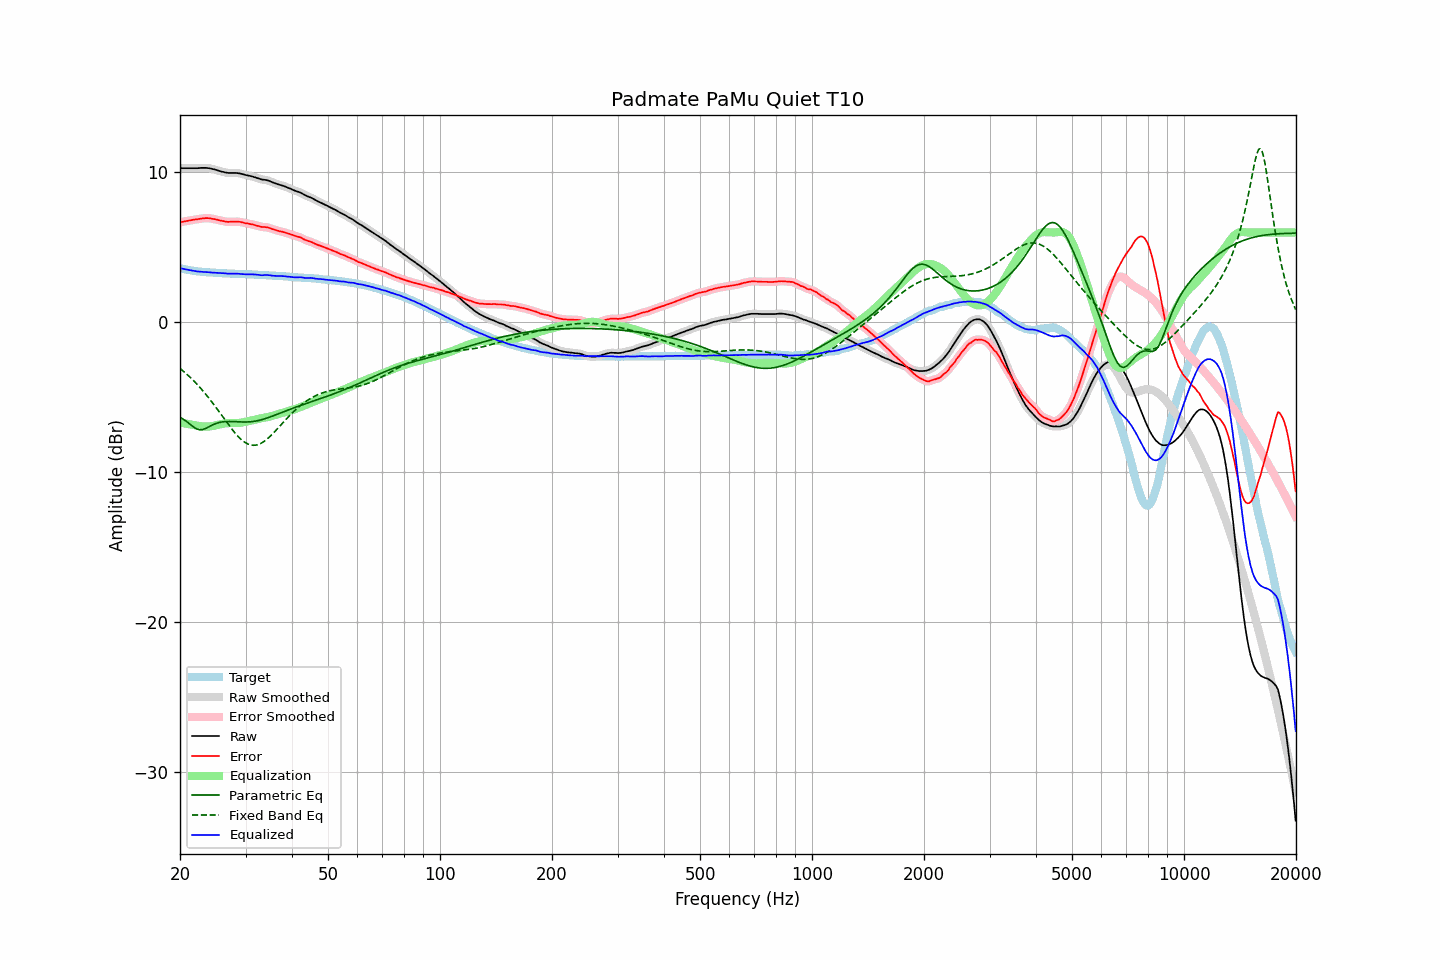

The table this chart was drawn from, first rows:
frequency, raw, error, smoothed, error_smoothed, equalization, parametric_eq, fixed_band_eq, equalized_raw, equalized_smoothed, target
20.00, 10.29, 6.67, 10.29, 6.67, -6.67, -6.33, -3.07, 3.62, 3.62, 3.62
20.20, 10.29, 6.70, 10.29, 6.69, -6.69, -6.39, -3.16, 3.59, 3.59, 3.59
20.40, 10.29, 6.72, 10.29, 6.72, -6.72, -6.45, -3.25, 3.57, 3.57, 3.57
20.61, 10.29, 6.74, 10.29, 6.74, -6.74, -6.53, -3.34, 3.55, 3.55, 3.55
20.81, 10.29, 6.76, 10.29, 6.76, -6.76, -6.60, -3.43, 3.53, 3.53, 3.53
21.02, 10.29, 6.78, 10.29, 6.78, -6.78, -6.69, -3.53, 3.51, 3.51, 3.51
21.23, 10.29, 6.80, 10.29, 6.80, -6.80, -6.77, -3.63, 3.49, 3.49, 3.49
21.44, 10.29, 6.82, 10.29, 6.82, -6.82, -6.86, -3.73, 3.47, 3.47, 3.47
21.66, 10.29, 6.84, 10.29, 6.84, -6.84, -6.94, -3.84, 3.45, 3.45, 3.45
21.87, 10.29, 6.85, 10.29, 6.85, -6.86, -7.02, -3.95, 3.43, 3.43, 3.43
22.09, 10.29, 6.87, 10.29, 6.87, -6.87, -7.09, -4.06, 3.41, 3.41, 3.41
22.31, 10.29, 6.88, 10.29, 6.89, -6.89, -7.13, -4.17, 3.40, 3.40, 3.40
22.54, 10.30, 6.90, 10.30, 6.90, -6.91, -7.16, -4.29, 3.39, 3.39, 3.39
22.76, 10.31, 6.92, 10.30, 6.92, -6.92, -7.16, -4.41, 3.38, 3.38, 3.38
22.99, 10.31, 6.93, 10.31, 6.94, -6.94, -7.15, -4.53, 3.37, 3.37, 3.37
23.22, 10.31, 6.95, 10.31, 6.95, -6.94, -7.11, -4.66, 3.36, 3.36, 3.36
23.45, 10.31, 6.96, 10.30, 6.95, -6.95, -7.07, -4.79, 3.36, 3.36, 3.35
23.69, 10.30, 6.96, 10.30, 6.96, -6.95, -7.02, -4.92, 3.35, 3.35, 3.34
23.92, 10.29, 6.95, 10.28, 6.95, -6.94, -6.96, -5.05, 3.34, 3.34, 3.34
24.16, 10.27, 6.94, 10.26, 6.93, -6.93, -6.91, -5.19, 3.33, 3.33, 3.33
24.40, 10.24, 6.91, 10.24, 6.92, -6.92, -6.85, -5.33, 3.32, 3.32, 3.33
24.65, 10.22, 6.90, 10.21, 6.90, -6.90, -6.80, -5.47, 3.32, 3.32, 3.32
24.89, 10.19, 6.87, 10.18, 6.87, -6.87, -6.76, -5.62, 3.31, 3.31, 3.31
25.14, 10.16, 6.85, 10.15, 6.85, -6.85, -6.72, -5.76, 3.31, 3.30, 3.30
25.39, 10.12, 6.82, 10.12, 6.82, -6.82, -6.69, -5.91, 3.29, 3.30, 3.29
25.65, 10.09, 6.79, 10.09, 6.80, -6.80, -6.66, -6.06, 3.29, 3.29, 3.29
25.91, 10.06, 6.78, 10.06, 6.77, -6.77, -6.64, -6.21, 3.28, 3.28, 3.28
26.16, 10.04, 6.76, 10.03, 6.75, -6.75, -6.63, -6.36, 3.28, 3.28, 3.28
26.43, 10.01, 6.73, 10.01, 6.73, -6.74, -6.62, -6.51, 3.27, 3.27, 3.28
26.69, 9.99, 6.72, 9.99, 6.72, -6.72, -6.61, -6.65, 3.26, 3.26, 3.27
26.96, 9.97, 6.70, 9.97, 6.71, -6.72, -6.61, -6.80, 3.25, 3.25, 3.27
27.23, 9.97, 6.71, 9.97, 6.71, -6.71, -6.61, -6.94, 3.25, 3.25, 3.26
27.50, 9.97, 6.71, 9.96, 6.71, -6.72, -6.61, -7.08, 3.25, 3.25, 3.25
27.77, 9.97, 6.71, 9.97, 6.72, -6.72, -6.61, -7.22, 3.25, 3.25, 3.25
28.05, 9.97, 6.73, 9.97, 6.72, -6.72, -6.62, -7.35, 3.25, 3.25, 3.24
28.33, 9.97, 6.73, 9.96, 6.72, -6.72, -6.62, -7.47, 3.25, 3.25, 3.24
28.62, 9.96, 6.72, 9.95, 6.72, -6.71, -6.63, -7.59, 3.25, 3.25, 3.24
28.90, 9.94, 6.71, 9.94, 6.71, -6.70, -6.63, -7.70, 3.24, 3.24, 3.23
29.19, 9.92, 6.69, 9.91, 6.69, -6.68, -6.64, -7.80, 3.23, 3.23, 3.22
29.48, 9.89, 6.66, 9.89, 6.66, -6.67, -6.64, -7.89, 3.22, 3.22, 3.22
29.78, 9.86, 6.64, 9.86, 6.64, -6.65, -6.64, -7.98, 3.21, 3.21, 3.22
30.08, 9.83, 6.61, 9.83, 6.61, -6.62, -6.64, -8.04, 3.20, 3.21, 3.22
30.38, 9.81, 6.60, 9.81, 6.60, -6.60, -6.64, -8.10, 3.21, 3.20, 3.21
30.68, 9.79, 6.58, 9.78, 6.58, -6.58, -6.63, -8.14, 3.21, 3.21, 3.21
30.99, 9.76, 6.55, 9.76, 6.56, -6.55, -6.63, -8.18, 3.20, 3.21, 3.20
31.30, 9.74, 6.54, 9.73, 6.53, -6.53, -6.62, -8.19, 3.21, 3.21, 3.20
31.61, 9.70, 6.51, 9.70, 6.51, -6.50, -6.60, -8.20, 3.20, 3.20, 3.19
31.93, 9.67, 6.48, 9.67, 6.48, -6.47, -6.58, -8.19, 3.19, 3.19, 3.19
32.24, 9.63, 6.44, 9.63, 6.45, -6.45, -6.56, -8.17, 3.18, 3.18, 3.18
32.57, 9.60, 6.42, 9.59, 6.42, -6.43, -6.54, -8.13, 3.17, 3.17, 3.17
32.89, 9.56, 6.39, 9.56, 6.39, -6.40, -6.51, -8.09, 3.15, 3.15, 3.17
33.22, 9.53, 6.36, 9.53, 6.37, -6.38, -6.49, -8.03, 3.14, 3.15, 3.17
33.55, 9.52, 6.36, 9.52, 6.36, -6.37, -6.45, -7.96, 3.15, 3.15, 3.15
33.89, 9.51, 6.36, 9.50, 6.35, -6.35, -6.42, -7.88, 3.16, 3.16, 3.15
34.23, 9.49, 6.34, 9.49, 6.34, -6.32, -6.39, -7.80, 3.16, 3.16, 3.15
34.57, 9.46, 6.32, 9.45, 6.32, -6.30, -6.35, -7.70, 3.15, 3.15, 3.13
34.92, 9.42, 6.29, 9.41, 6.28, -6.28, -6.31, -7.61, 3.14, 3.14, 3.13
35.27, 9.37, 6.24, 9.37, 6.25, -6.25, -6.27, -7.50, 3.12, 3.12, 3.13
35.62, 9.33, 6.21, 9.33, 6.21, -6.21, -6.23, -7.39, 3.11, 3.11, 3.11
35.97, 9.29, 6.18, 9.29, 6.17, -6.18, -6.19, -7.28, 3.10, 3.10, 3.11
... 635 more rows
